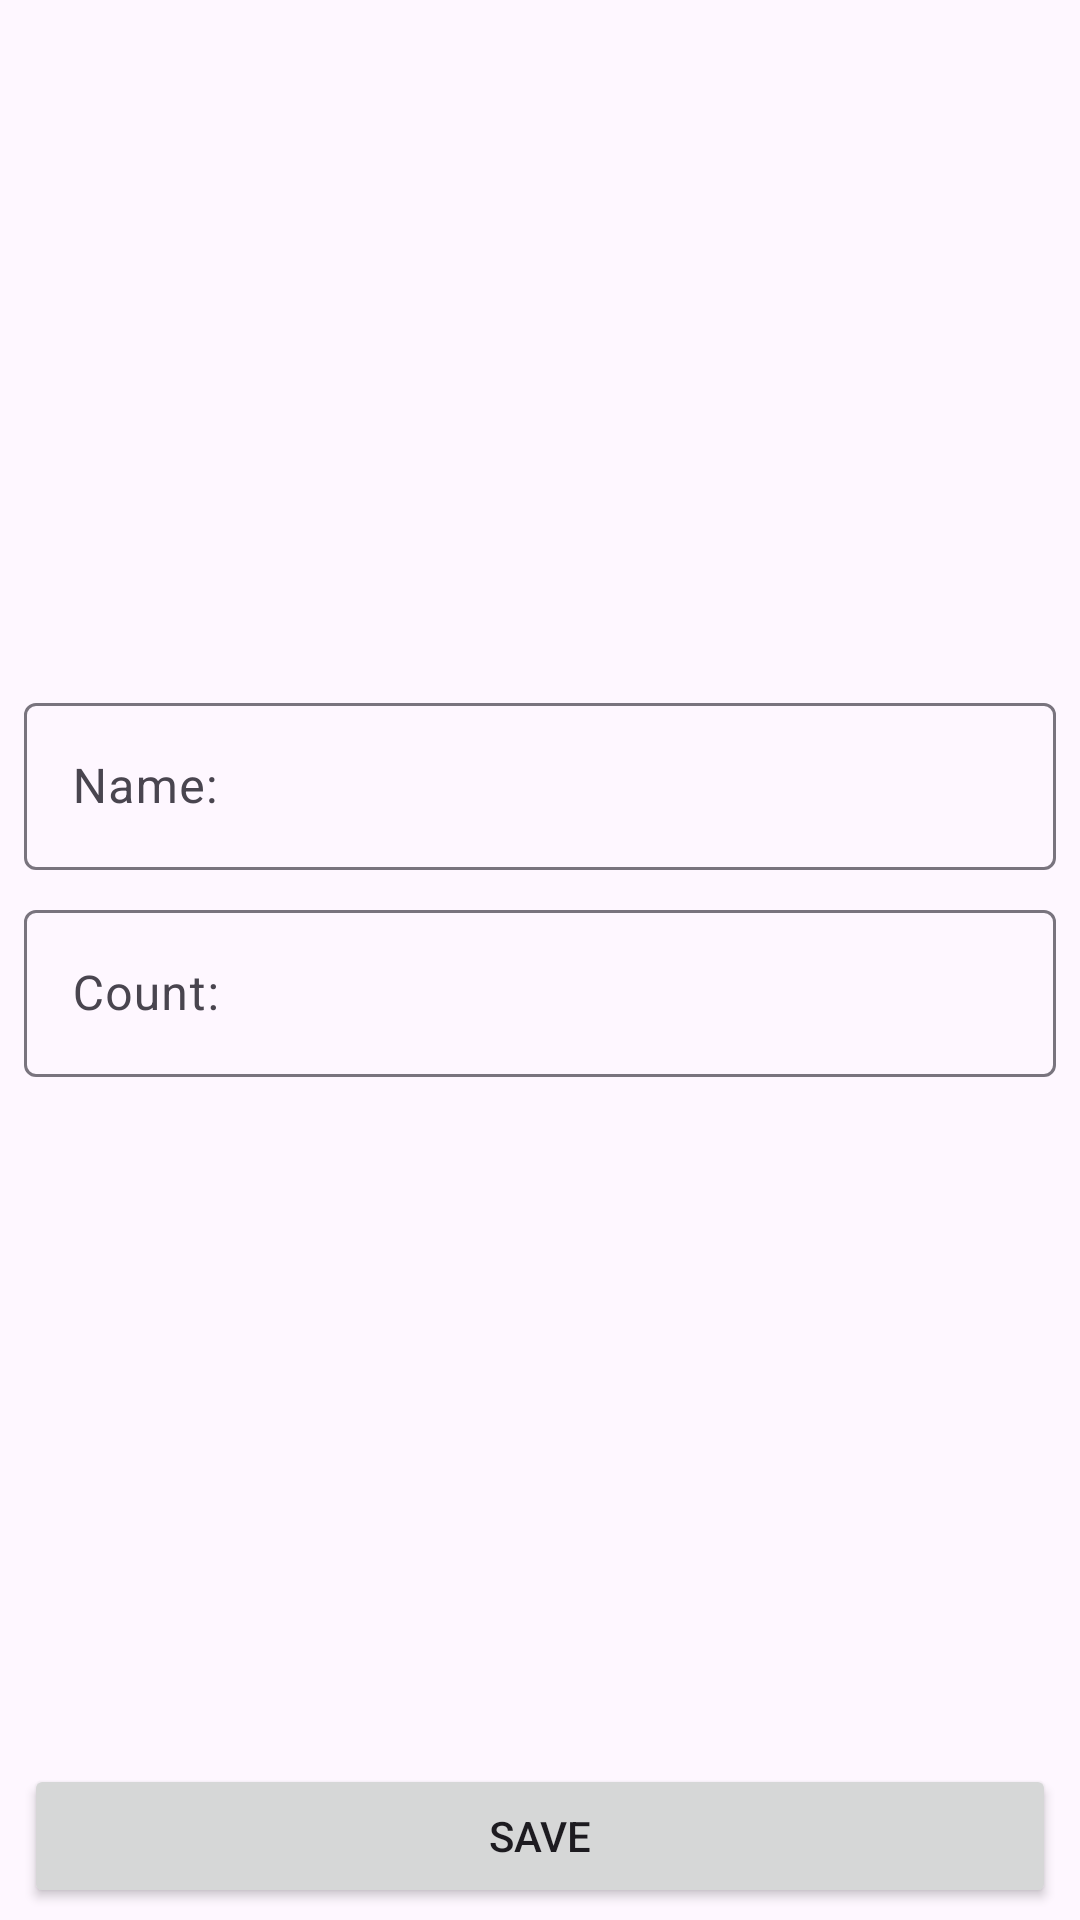

Here is an Android app screen rendered from its layout file. Give the layout XML and the strings, colors and styles it references.
<!-- AndroidManifest.xml: application theme Theme.ShopList -->
<!-- res/layout/activity_shop_item.xml -->
<?xml version="1.0" encoding="utf-8"?>
<androidx.constraintlayout.widget.ConstraintLayout xmlns:android="http://schemas.android.com/apk/res/android"
    xmlns:app="http://schemas.android.com/apk/res-auto"
    xmlns:tools="http://schemas.android.com/tools"
    android:id="@+id/main"
    android:layout_width="match_parent"
    android:layout_height="match_parent"
    tools:context=".presentation.ShopItemActivity">

    <com.google.android.material.textfield.TextInputLayout
        android:id="@+id/til_name"
        android:layout_width="0dp"
        android:layout_height="wrap_content"
        android:layout_marginStart="8dp"
        android:layout_marginEnd="8dp"
        android:layout_marginBottom="4dp"
        app:layout_constraintBottom_toTopOf="@+id/til_count"
        app:layout_constraintEnd_toEndOf="parent"
        app:layout_constraintStart_toStartOf="parent"
        app:layout_constraintTop_toTopOf="parent"
        app:layout_constraintVertical_chainStyle="packed">

        <com.google.android.material.textfield.TextInputEditText
            android:id="@+id/et_name"
            android:layout_width="match_parent"
            android:layout_height="wrap_content"
            android:hint="@string/name"
            android:inputType="textCapWords" />


    </com.google.android.material.textfield.TextInputLayout>

    <com.google.android.material.textfield.TextInputLayout
        android:id="@+id/til_count"
        android:layout_width="0dp"
        android:layout_height="wrap_content"
        android:layout_marginStart="8dp"
        android:layout_marginTop="4dp"
        android:layout_marginEnd="8dp"
        app:layout_constraintBottom_toTopOf="@+id/btn_save"
        app:layout_constraintEnd_toEndOf="parent"
        app:layout_constraintStart_toStartOf="parent"
        app:layout_constraintTop_toBottomOf="@id/til_name">

        <com.google.android.material.textfield.TextInputEditText
            android:id="@+id/et_count"
            android:layout_width="match_parent"
            android:layout_height="wrap_content"
            android:hint="@string/count"
            android:inputType="number" />

    </com.google.android.material.textfield.TextInputLayout>

    <Button
        android:id="@+id/btn_save"
        android:layout_width="0dp"
        android:layout_height="wrap_content"
        android:layout_marginStart="8dp"
        android:layout_marginEnd="8dp"
        android:layout_marginBottom="4dp"
        android:text="@string/save"
        app:layout_constraintBottom_toBottomOf="parent"
        app:layout_constraintEnd_toEndOf="parent"
        app:layout_constraintStart_toStartOf="parent" />

</androidx.constraintlayout.widget.ConstraintLayout>
<!-- resources referenced by this layout -->
<resources>
  <string name="count">Count:</string>
  <string name="name">Name:</string>
  <string name="save">Save</string>
  <style name="Theme.ShopList" parent="Base.Theme.ShopList" />
  <style name="Base.Theme.ShopList" parent="Theme.Material3.DayNight.NoActionBar">
          
          
      </style>
</resources>
